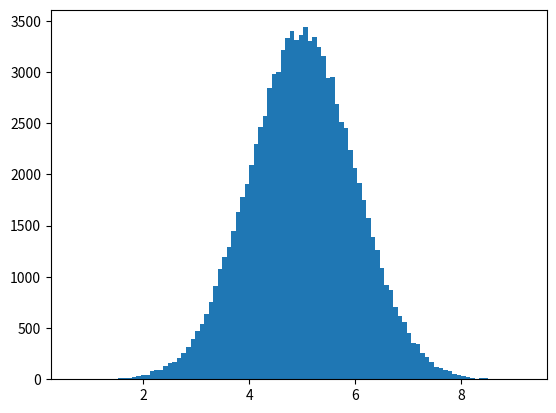

The matplotlib source for this figure:

# Normal Data Dist: In numpy probability theory this kind of data dist is called normal data dist or Guassian Data Dist, where the values are concentrated around a given value.

# Rxample of normal Data dist:

import numpy as np
import matplotlib.pyplot as plt
wajahat = np.random.normal(5.0 , 1.0 , 100000)
plt.hist(wajahat , 100)
plt.show()
# A normal data dist is also know as bell curve because of its bell curve.


#__________________BEST OF LUCK ____________________#
